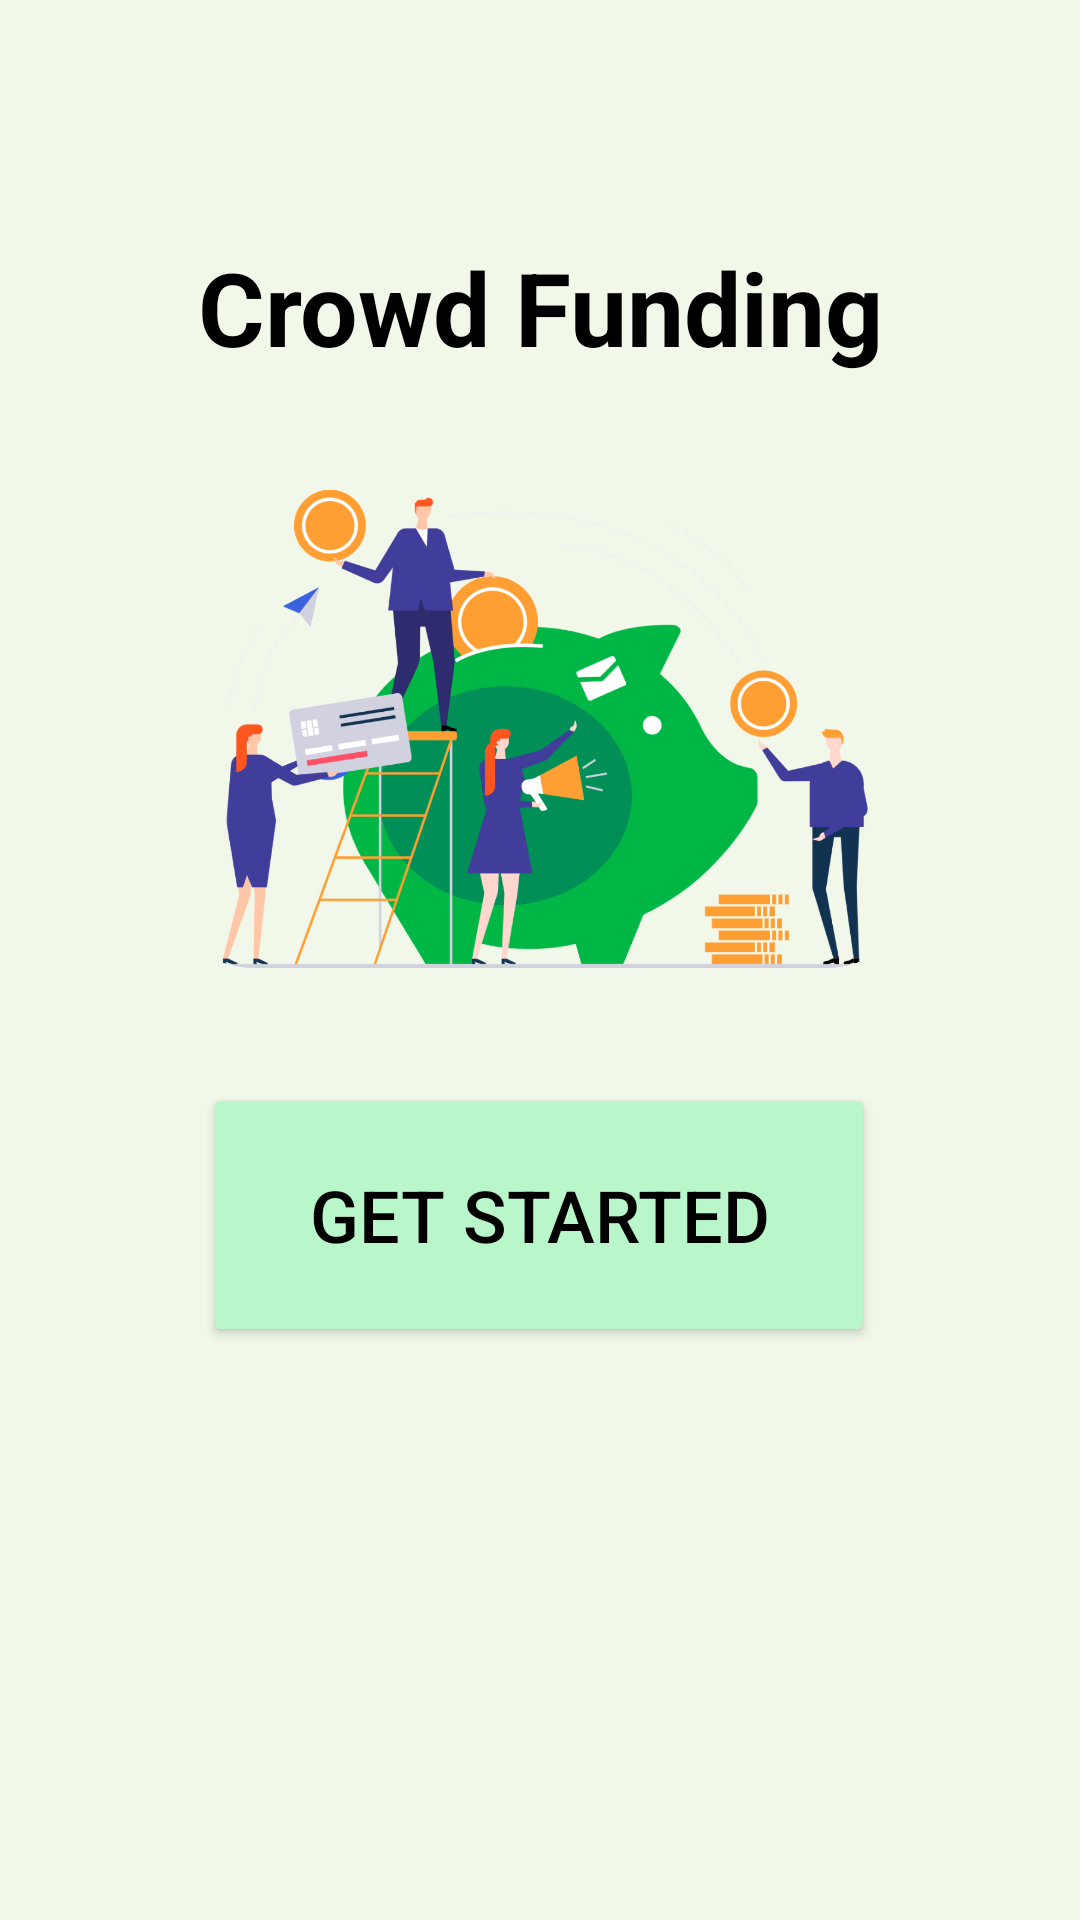

Here is an Android app screen rendered from its layout file. Give the layout XML and the strings, colors and styles it references.
<!-- AndroidManifest.xml: application theme Theme.CrowdFunding -->
<!-- res/layout/activity_main.xml -->
<?xml version="1.0" encoding="utf-8"?>
<androidx.constraintlayout.widget.ConstraintLayout xmlns:android="http://schemas.android.com/apk/res/android"
    xmlns:app="http://schemas.android.com/apk/res-auto"
    xmlns:tools="http://schemas.android.com/tools"
    android:layout_width="match_parent"
    android:layout_height="match_parent"
    android:background="#F1F8E9"
    tools:context=".MainActivity">

    <TextView
        android:id="@+id/textView"
        android:layout_width="241dp"
        android:layout_height="wrap_content"
        android:text="@string/crowd_funding"
        android:textAlignment="center"
        android:textAllCaps="false"
        android:textColor="#000000"
        android:textSize="34sp"
        android:textStyle="bold"
        app:layout_constraintBottom_toBottomOf="parent"
        app:layout_constraintEnd_toEndOf="parent"
        app:layout_constraintStart_toStartOf="parent"
        app:layout_constraintTop_toTopOf="parent"
        app:layout_constraintVertical_bias="0.134" />

    <Button
        android:id="@+id/btn_start"
        android:layout_width="224dp"
        android:layout_height="88dp"
        android:backgroundTint="#B9F6CA"
        android:text="@string/get_started"
        android:textColor="#000000"
        android:textSize="24sp"
        app:layout_constraintBottom_toBottomOf="parent"
        app:layout_constraintEnd_toEndOf="parent"
        app:layout_constraintHorizontal_bias="0.497"
        app:layout_constraintStart_toStartOf="parent"
        app:layout_constraintTop_toTopOf="parent"
        app:layout_constraintVertical_bias="0.654" />

    <ImageView
        android:id="@+id/imageView"
        android:layout_width="254dp"
        android:layout_height="224dp"
        app:layout_constraintBottom_toTopOf="@+id/btn_start"
        app:layout_constraintEnd_toEndOf="parent"
        app:layout_constraintStart_toStartOf="parent"
        app:layout_constraintTop_toBottomOf="@+id/textView"
        app:srcCompat="@drawable/img" />
</androidx.constraintlayout.widget.ConstraintLayout>
<!-- resources referenced by this layout -->
<resources>
  <!-- drawable img: png bitmap (drawable, 453263 bytes) -->
  <string name="crowd_funding">Crowd Funding</string>
  <string name="get_started">Get Started</string>
  <style name="Theme.CrowdFunding" parent="Base.Theme.CrowdFunding" />
  <style name="Base.Theme.CrowdFunding" parent="Theme.Material3.DayNight.NoActionBar">
          
          
      </style>
</resources>
